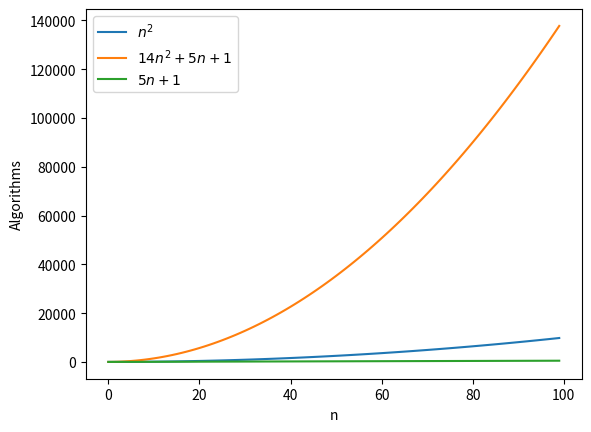

This figure's Python source:
import matplotlib.pyplot as plt

x = [i for i in range(100)]
y1 = [i*i for i in range(100)]
y2 = [14*i*i + 5*i + 1 for i in range(100)]
y3 = [5*i + 1 for i in range(100)]
plt.plot(x,y1)
plt.plot(x,y2)
plt.plot(x, y3)
 
# when you want to give a label
plt.xlabel('n')
plt.ylabel('Algorithms')
plt.legend(["$n^2$","$14n^2+5n+1$","$5n+1$"])
plt.show()